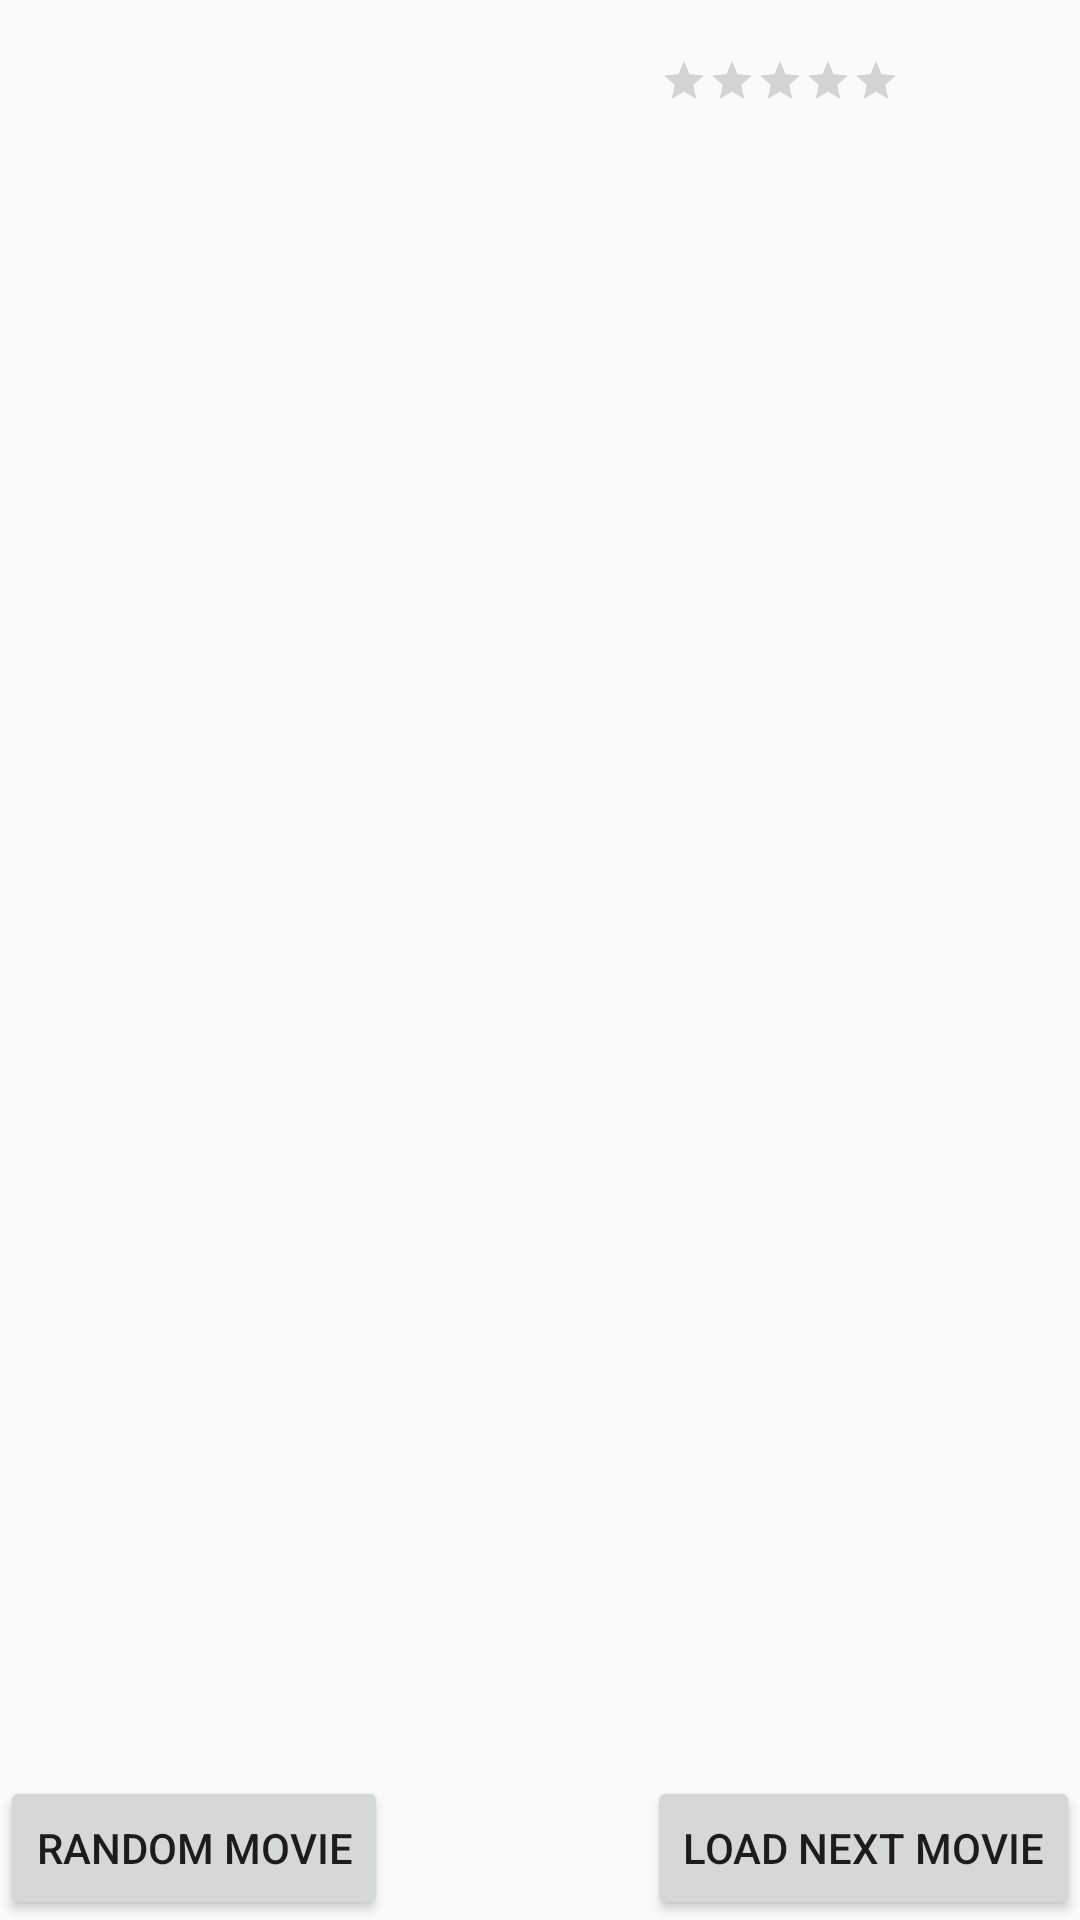

The Android layout XML behind this screen, and the referenced resources:
<!-- AndroidManifest.xml: application theme AppTheme -->
<!-- res/layout/moviedata_layout.xml -->
<?xml version="1.0" encoding="utf-8"?>
<RelativeLayout xmlns:android="http://schemas.android.com/apk/res/android"
    android:layout_width="match_parent" android:layout_height="match_parent">


    <ImageView android:layout_width="220dp"
        android:layout_height="260dp"
        android:scaleType="fitXY"
        android:id="@+id/image"/>

    <TextView
        android:layout_width="match_parent"
        android:layout_height="wrap_content"
        android:id="@+id/title"
        android:layout_toRightOf="@+id/image"/>

    <RatingBar
        android:layout_width="wrap_content"
        android:layout_height="wrap_content"
        style="?android:attr/ratingBarStyleSmall"
        android:layout_below="@+id/title"
        android:layout_toRightOf="@+id/image"
        android:id="@+id/rating"
        />

    <TextView
        android:layout_width="match_parent"
        android:layout_height="wrap_content"
        android:id="@+id/year"
        android:layout_below="@+id/rating"
        android:layout_toRightOf="@+id/image"
        />
    <TextView
        android:layout_width="match_parent"
        android:layout_height="wrap_content"
        android:id="@+id/length"
        android:layout_below="@+id/year"
        android:layout_toRightOf="@+id/image"
        />
    <TextView
        android:layout_width="match_parent"
        android:layout_height="wrap_content"
        android:id="@+id/director"
        android:layout_below="@+id/length"
        android:layout_toRightOf="@+id/image"/>

    <TextView
        android:layout_width="match_parent"
        android:layout_height="wrap_content"
        android:id="@+id/stars"
        android:layout_marginTop="10dp"
        android:layout_below="@+id/image"
        />


    <TextView
        android:layout_width="match_parent"
        android:layout_height="wrap_content"
        android:layout_marginTop="10dp"
        android:id="@+id/description"
        android:layout_below="@+id/stars" />

    <TextView
        android:layout_width="match_parent"
        android:layout_height="wrap_content"
        android:layout_marginTop="5dp"
        android:id="@+id/url"
        android:layout_below="@+id/description" />

    <Button
        android:layout_width="wrap_content"
        android:layout_height="wrap_content"
        android:layout_alignParentBottom="true"
        android:layout_alignParentRight="true"
        android:id="@+id/loadbutton"
        android:text="Load Next Movie"/>

    <Button
        android:layout_width="wrap_content"
        android:layout_height="wrap_content"
        android:layout_alignParentBottom="true"
        android:layout_alignParentLeft="true"
        android:id="@+id/resetbutton"
        android:text="Random Movie"/>



</RelativeLayout>
<!-- resources referenced by this layout -->
<resources>
  <style name="AppTheme" parent="Theme.AppCompat.Light.DarkActionBar">
          
          <item name="android:actionBarStyle">@style/MyActionBar</item>
      </style>
  <style name="MyActionBar" parent="@android:style/Widget.Holo.Light.ActionBar">
          <item name="android:background">#37b2c4</item>
          <item name="android:titleTextStyle">@style/Theme.MyAppTheme.ActionBar.TitleTextStyle</item>
      </style>
  <style name="Theme.MyAppTheme.ActionBar.TitleTextStyle" parent="android:style/TextAppearance.Holo.Widget.ActionBar.Title">
          <item name="android:textColor">#FFFFFF</item>
  
      </style>
</resources>
